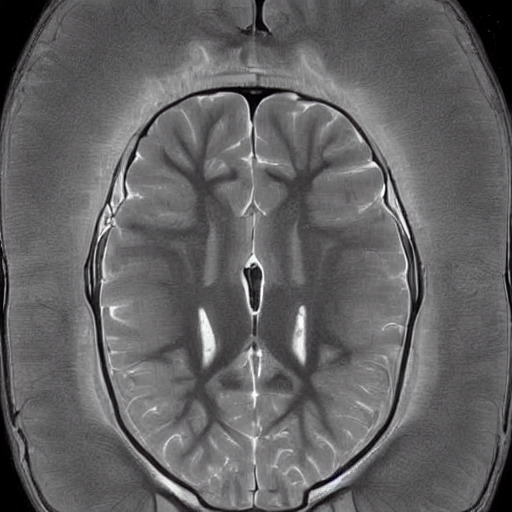
Generation parameters embedded in this image by AUTOMATIC1111 Stable Diffusion web UI or a fork of it (Forge, ...) (PNG 'parameters' text chunk):
normal brain x ray  <lora:BrainXray_v1.2-000060:1>
Steps: 20, Sampler: DPM++ 2M Karras, CFG scale: 7, Seed: 2253850715, Size: 512x512, Model hash: 6ce0161689, Model: v1-5-pruned-emaonly, Lora hashes: "BrainXray_v1.2-000060: 8d5c319d9259", Version: v1.6.0